4-way image classification set "Apple_leaf_aug_without_split" from GitHub (warjunaid/Apple_leaf_aug_without_split); label vocabulary: black rot, cedar apple rust, healthy, scab.

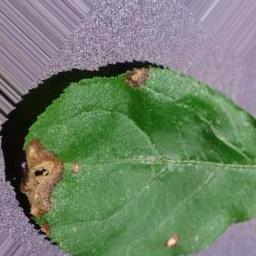
Label: black rot

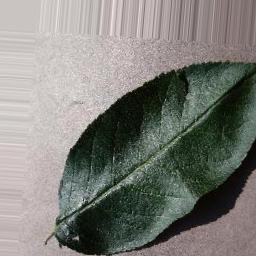
Label: healthy

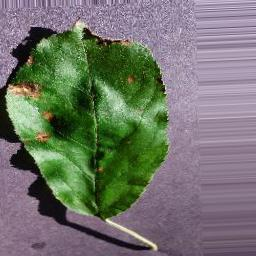
Label: black rot

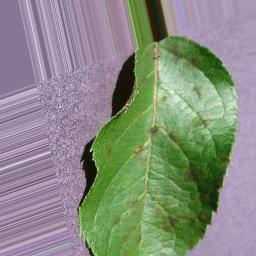
Label: scab

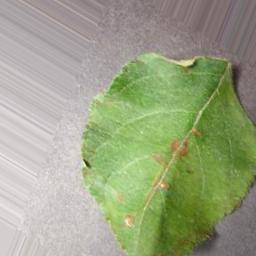
Label: cedar apple rust

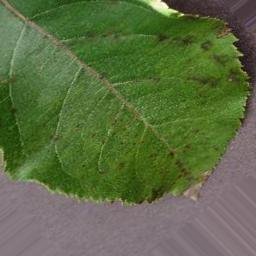
Label: scab
